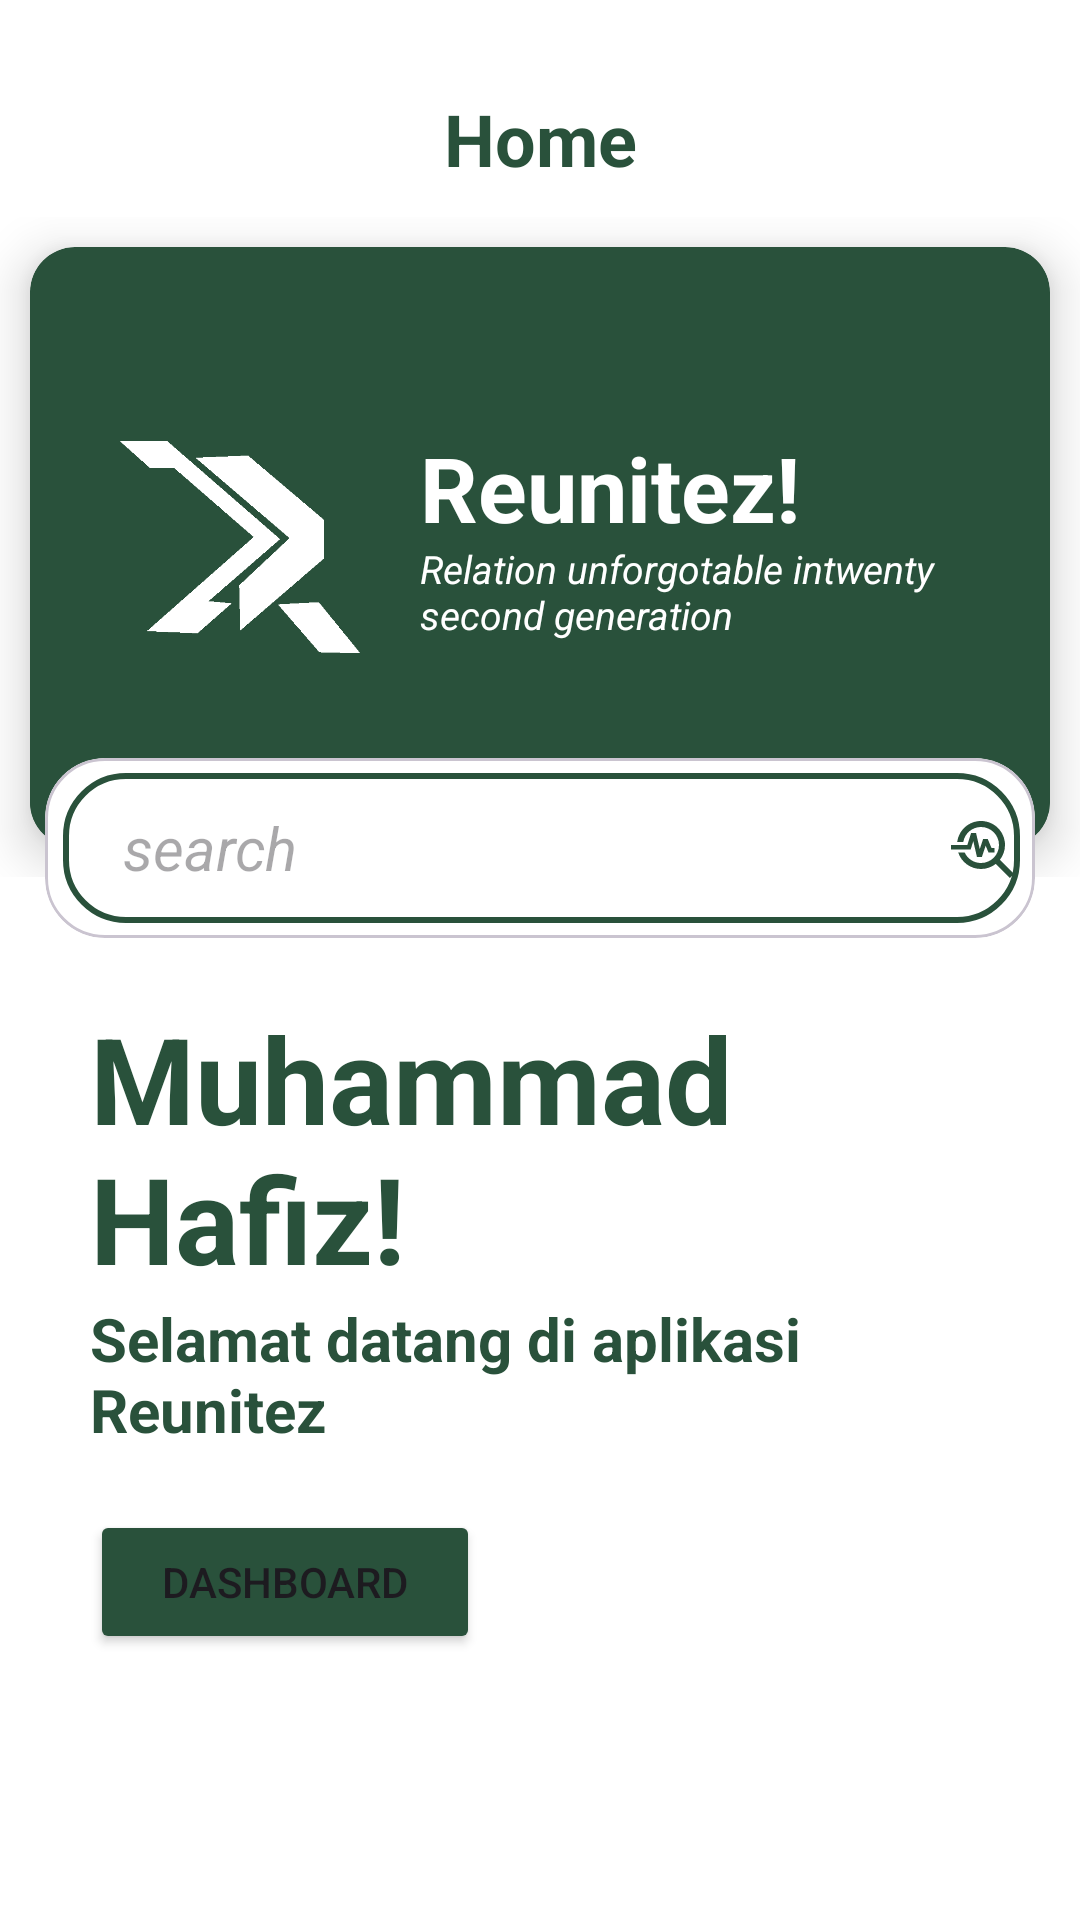

Write the Android layout XML for this screen, with the resource values it uses.
<!-- AndroidManifest.xml: application theme Theme.Login -->
<!-- res/layout/home.xml -->
<?xml version="1.0" encoding="utf-8"?>
<LinearLayout xmlns:android="http://schemas.android.com/apk/res/android"
    xmlns:app="http://schemas.android.com/apk/res-auto"
    android:layout_width="match_parent"
    android:layout_height="match_parent"
    android:orientation="vertical"
    android:background="@color/white">

    <LinearLayout
        android:layout_width="match_parent"
        android:layout_height="wrap_content"
        android:layout_marginTop="20dp">

        <TextView
            android:id="@+id/textprofile"
            android:layout_width="match_parent"
            android:layout_height="wrap_content"
            android:padding="10dp"
            android:text="Home"
            android:textAlignment="center"
            android:textColor="@color/hijau"
            android:textSize="24dp"
            android:textStyle="bold" />
    </LinearLayout>

    <LinearLayout
        android:layout_width="match_parent"
        android:layout_height="wrap_content"
        >

        <androidx.cardview.widget.CardView
            android:layout_width="0dp"
            android:layout_height="200dp"
            android:layout_margin="10dp"
            android:layout_weight="1"
            app:cardBackgroundColor="@color/hijau"
            app:cardCornerRadius="15dp"
            app:cardElevation="10dp"
            android:id="@+id/cardtentang">

            <RelativeLayout
                android:layout_width="match_parent"
                android:layout_height="200dp"
                android:layout_marginTop="40dp"
                android:background="@color/hijau"
                android:orientation="vertical"
                android:padding="20dp">

                <ImageView
                    android:id="@+id/prof"
                    android:layout_width="80dp"
                    android:layout_height="80dp"
                    android:layout_marginLeft="10dp"
                    android:src="@drawable/tiga"
                    />

                <TextView
                    android:id="@+id/full_name"
                    android:layout_width="wrap_content"
                    android:layout_height="wrap_content"
                    android:layout_marginLeft="20dp"
                    android:layout_toRightOf="@+id/prof"
                    android:text="Reunitez!"
                    android:textAlignment="center"
                    android:textColor="@color/white"
                    android:textSize="30dp"
                    android:textStyle="bold" />

                <TextView
                    android:layout_width="wrap_content"
                    android:layout_height="wrap_content"
                    android:layout_below="@+id/full_name"
                    android:layout_centerVertical="true"
                    android:layout_marginLeft="20dp"
                    android:layout_toRightOf="@+id/prof"
                    android:includeFontPadding="false"
                    android:text="Relation unforgotable intwenty second generation"
                    android:textColor="@color/white"
                    android:textSize="13sp"
                    android:textStyle="italic" />

            </RelativeLayout>
        </androidx.cardview.widget.CardView>
    </LinearLayout>

    <LinearLayout
        android:layout_width="350dp"
        android:layout_height="wrap_content"
        android:layout_gravity="center"
        android:layout_marginTop="-50dp">

        <com.google.android.material.card.MaterialCardView
            android:layout_width="0dp"
            android:layout_height="60dp"
            android:layout_margin="10dp"
            android:layout_weight="1"
            app:cardBackgroundColor="@color/white"
            app:cardCornerRadius="20dp">

            <RelativeLayout
                android:layout_width="match_parent"
                android:layout_height="match_parent"
                android:padding="5dp">

                <EditText
                    android:layout_width="480dp"
                    android:layout_height="100dp"
                    android:layout_marginLeft="1dp"
                    android:drawableEnd="@drawable/baseline_troubleshoot_24"
                    android:hint="    search"
                    android:textColor="@color/black"
                    android:textSize="20dp"
                    android:background="@drawable/custom_edittext"
                    android:textStyle="italic" />
            </RelativeLayout>
        </com.google.android.material.card.MaterialCardView>

    </LinearLayout>


    <LinearLayout
        android:layout_width="match_parent"
        android:layout_height="wrap_content"
        android:orientation="vertical">

        <TextView
            android:layout_width="252dp"
            android:layout_height="wrap_content"
            android:layout_marginStart="30dp"
            android:layout_marginTop="10dp"
            android:text="Muhammad Hafiz!"
            android:textColor="@color/hijau"
            android:textSize="40sp"
            android:textStyle="bold">
        </TextView>

        <TextView
            android:layout_width="238dp"
            android:layout_height="wrap_content"
            android:layout_marginStart="30dp"
            android:text="Selamat datang di aplikasi Reunitez"
            android:textColor="@color/hijau"
            android:textSize="20sp"
            android:textStyle="bold">
        </TextView>


        <Button
            android:layout_width="130dp"
            android:layout_height="48dp"
            android:layout_marginStart="30dp"
            android:layout_marginTop="20sp"
            android:text="dashboard"
            android:backgroundTint="@color/hijau"
            android:id="@+id/dash"
            />

        <LinearLayout
            android:layout_width="match_parent"
            android:layout_height="wrap_content"
            android:layout_alignParentStart="true"
            android:layout_alignParentEnd="true"
            android:layout_alignParentBottom="true"
            android:layout_marginStart="-3dp"
            android:layout_marginEnd="3dp"
            android:layout_marginTop="0dp"
            android:layout_marginBottom="9dp"
            android:background="@color/white"
            android:orientation="vertical">


            <TextView
                android:layout_width="match_parent"
                android:layout_height="wrap_content"
                android:layout_marginTop="89dp"
                android:text="Reunitez"
                android:textAlignment="center"
                android:textColor="@color/hijau"
                android:textSize="30dp"
                android:textStyle="bold" />

            <TextView
                android:layout_width="match_parent"
                android:layout_height="wrap_content"
                android:layout_marginTop="-3dp"
                android:layout_marginBottom="5dp"
                android:text="relationship unforgotable in twenty second generation"
                android:textAlignment="center"
                android:textColor="@color/hijau"
                android:textSize="12sp"
                android:textStyle="italic" />

        </LinearLayout>

    </LinearLayout>



</LinearLayout>
<!-- resources referenced by this layout -->
<resources>
  <color name="black">#FF000000</color>
  <color name="hijau">#29513B</color>
      29513B
  <color name="white">#FFFFFFFF</color>
  <!-- drawable baseline_troubleshoot_24 (drawable) -->
  <vector android:height="24dp" android:tint="#29503A"
      android:viewportHeight="24" android:viewportWidth="24"
      android:width="24dp" xmlns:android="http://schemas.android.com/apk/res/android">
      <path android:fillColor="@android:color/white" android:pathData="M22,20.59l-4.69,-4.69C18.37,14.55 19,12.85 19,11c0,-4.42 -3.58,-8 -8,-8c-4.08,0 -7.44,3.05 -7.93,7h2.02C5.57,7.17 8.03,5 11,5c3.31,0 6,2.69 6,6s-2.69,6 -6,6c-2.42,0 -4.5,-1.44 -5.45,-3.5H3.4C4.45,16.69 7.46,19 11,19c1.85,0 3.55,-0.63 4.9,-1.69L20.59,22L22,20.59z"/>
      <path android:fillColor="@android:color/white" android:pathData="M8.43,9.69l1.22,5.31l1.64,0l1.26,-3.78l0.95,2.28l2,0l0,-1.5l-1,0l-1.25,-3l-1.54,0l-1.12,3.37l-1.24,-5.37l-1.65,0l-1.25,4l-5.45,0l0,1.5l6.55,0z"/>
  </vector>
  <!-- drawable custom_edittext (drawable) -->
  <?xml version="1.0" encoding="utf-8"?>
  <shape xmlns:android="http://schemas.android.com/apk/res/android"
      android:shape="rectangle">
  
      <stroke
          android:width="2dp"
          android:color="@color/hijau"/>
      <corners
          android:radius="20dp"/>
  </shape>
  <!-- drawable tiga: png bitmap (drawable, 5034 bytes) -->
  <style name="Theme.Login" parent="Base.Theme.Login" />
  <style name="Base.Theme.Login" parent="Theme.Material3.DayNight.NoActionBar">
          
          
      </style>
</resources>
